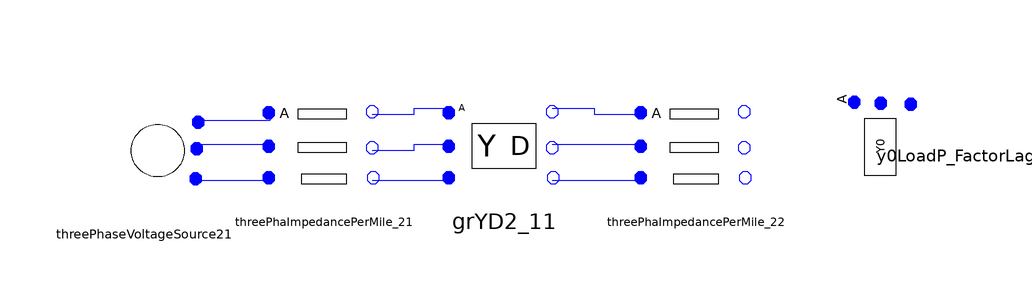

The Modelica model whose source follows is shown above as a component diagram (icons at their Placement, wires along their Line points).

model testY0Load26
      Basic.ThreePhaseVoltageSource.ThreePhaseVoltageSource2 threePhaseVoltageSource21(Vangle2 = -2 * Modelica.Constants.pi / 3, Vangle3 = 2 * Modelica.Constants.pi / 3, Vmag1 = 12470 / sqrt(3), Vmag2 = 12470 / sqrt(3), Vmag3 = 12470 / sqrt(3)) annotation(Placement(visible = true, transformation(origin = {-78, 14}, extent = {{-10, -10}, {10, 10}}, rotation = 0)));
      ADN_Modelica.Basic.ThreePhaImpedancePerMile_2 threePhaImpedancePerMile_21(Length = 2000, UR11 = 0.4576, UR12 = 0.1559, UR13 = 0.1535, UR21 = 0.1559, UR22 = 0.4666, UR23 = 0.158, UR31 = 0.1535, UR32 = 0.158, UR33 = 0.4615, UX11 = 1.078, UX12 = 0.5017, UX13 = 0.3849, UX21 = 0.5017, UX22 = 1.0482, UX23 = 0.4236, UX31 = 0.3849, UX32 = 0.4236, UX33 = 1.065) annotation(Placement(visible = true, transformation(origin = {-48, 16}, extent = {{-10, -10}, {10, 10}}, rotation = 0)));
      ADN_Modelica.Basic.ThreePhaImpedancePerMile_2 threePhaImpedancePerMile_22(Length = 2500, UR11 = 0.4576, UR12 = 0.1559, UR13 = 0.1535, UR21 = 0.1559, UR22 = 0.4666, UR23 = 0.158, UR31 = 0.1535, UR32 = 0.158, UR33 = 0.4615, UX11 = 1.078, UX12 = 0.5017, UX13 = 0.3849, UX21 = 0.5017, UX22 = 1.0482, UX23 = 0.4236, UX31 = 0.3849, UX32 = 0.4236, UX33 = 1.065) annotation(Placement(visible = true, transformation(origin = {14, 16}, extent = {{-10, -10}, {10, 10}}, rotation = 0)));
      Basic.ThreePhaseTransformer.GrYD2_1 grYD2_11(N1 = 12.47, N2 = 4.16, Rp = 0.01, Sb = 6000, Vb = 4.16, Xp = 0.06) annotation(Placement(visible = true, transformation(origin = {-18, 16}, extent = {{-10, -10}, {10, 10}}, rotation = 0)));
      Basic.ThreePhaPQLoad.Y0LoadP_FactorLag2 y0LoadP_FactorLag21 annotation(Placement(visible = true, transformation(origin = {46, 14}, extent = {{-10, -10}, {10, 10}}, rotation = 90)));
    equation
      connect(grYD2_11.na, threePhaImpedancePerMile_22.pa) annotation(Line(points = {{-10, 22}, {-3, 22}, {-3, 21}, {5, 21}}, color = {0, 0, 255}));
      connect(grYD2_11.nb, threePhaImpedancePerMile_22.pb) annotation(Line(points = {{-10, 16}, {5, 16}}, color = {0, 0, 255}));
      connect(grYD2_11.nc, threePhaImpedancePerMile_22.pc) annotation(Line(points = {{-10, 10}, {5, 10}}, color = {0, 0, 255}));
      connect(threePhaImpedancePerMile_21.nc, grYD2_11.pc) annotation(Line(points = {{-40, 10}, {-28, 10}, {-28, 10}, {-28, 10}}, color = {0, 0, 255}));
      connect(threePhaImpedancePerMile_21.nb, grYD2_11.pb) annotation(Line(points = {{-40, 15}, {-33, 15}, {-33, 16}, {-28, 16}}, color = {0, 0, 255}));
      connect(threePhaImpedancePerMile_21.na, grYD2_11.pa) annotation(Line(points = {{-40, 21}, {-33, 21}, {-33, 22}, {-28, 22}}, color = {0, 0, 255}));
      connect(threePhaseVoltageSource21.pA, threePhaImpedancePerMile_21.pa) annotation(Line(points = {{-68, 20}, {-57, 20}, {-57, 21}}, color = {0, 0, 255}));
      connect(threePhaseVoltageSource21.pB, threePhaImpedancePerMile_21.pb) annotation(Line(points = {{-70, 16}, {-57, 16}}, color = {0, 0, 255}));
      connect(threePhaseVoltageSource21.pC, threePhaImpedancePerMile_21.pc) annotation(Line(points = {{-70, 10}, {-57, 10}}, color = {0, 0, 255}));
    end testY0Load26;